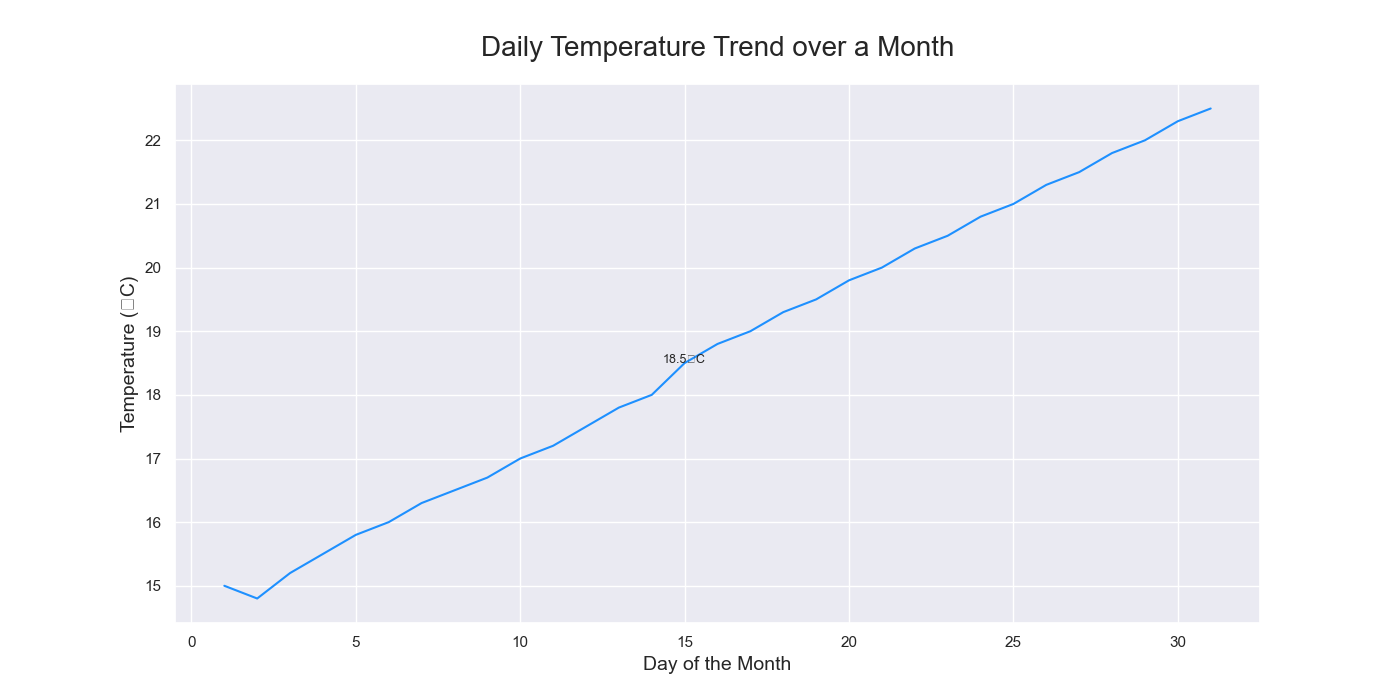

Values plotted in this chart, from the file beside it:
Day, Temperature
1, 15.0
2, 14.8
3, 15.2
4, 15.5
5, 15.8
6, 16.0
7, 16.3
8, 16.5
9, 16.7
10, 17.0
11, 17.2
12, 17.5
13, 17.8
14, 18.0
15, 18.5
16, 18.8
17, 19.0
18, 19.3
19, 19.5
20, 19.8
21, 20.0
22, 20.3
23, 20.5
24, 20.8
25, 21.0
26, 21.3
27, 21.5
28, 21.8
29, 22.0
30, 22.3
31, 22.5
